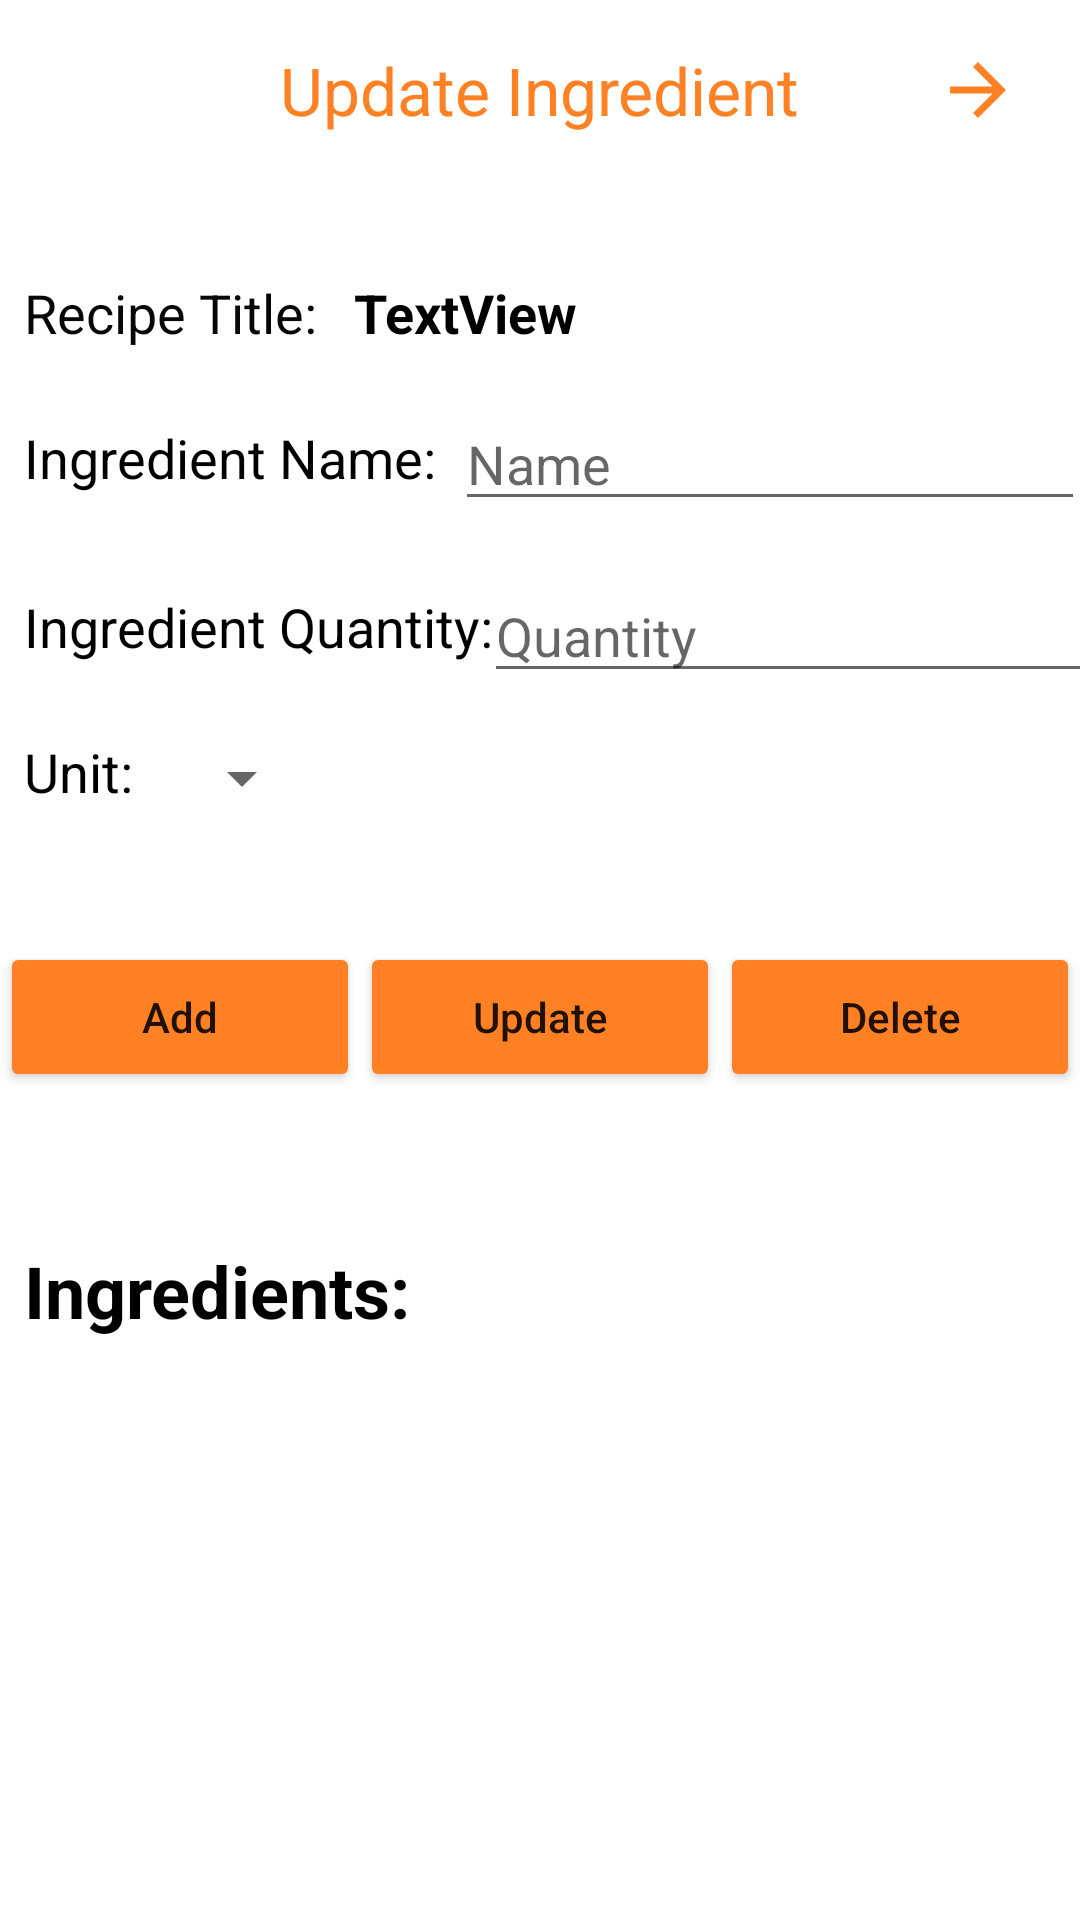

This screen was rendered from an Android layout file. Write that file and the resources it references.
<!-- AndroidManifest.xml: application theme AppTheme -->
<!-- res/layout/activity_update_ingredient.xml -->
<?xml version="1.0" encoding="utf-8"?>
<androidx.constraintlayout.widget.ConstraintLayout xmlns:android="http://schemas.android.com/apk/res/android"
    xmlns:app="http://schemas.android.com/apk/res-auto"
    xmlns:tools="http://schemas.android.com/tools"
    android:layout_width="match_parent"
    android:layout_height="match_parent"
    android:background="@color/white"
    tools:context=".UpdateIngredientActivity">

    <androidx.constraintlayout.widget.ConstraintLayout
        android:id="@+id/updateIngredientHeader"
        android:layout_width="match_parent"
        android:layout_height="60dp"
        android:background="@color/white"
        app:layout_constraintEnd_toEndOf="parent"
        app:layout_constraintStart_toStartOf="parent"
        app:layout_constraintTop_toTopOf="parent">

        <ImageView
            android:id="@+id/btnBackForUpdateIngredient"
            android:layout_width="28dp"
            android:layout_height="28dp"
            android:layout_marginLeft="20dp"
            android:layout_marginTop="16dp"
            android:layout_marginBottom="16dp"
            android:src="@drawable/back_button_orange"
            app:layout_constraintBottom_toBottomOf="parent"
            app:layout_constraintHorizontal_bias="0.01"
            app:layout_constraintStart_toStartOf="parent"
            app:layout_constraintTop_toTopOf="parent"
            app:layout_constraintVertical_bias="0.0" />

        <TextView
            android:layout_width="wrap_content"
            android:layout_height="wrap_content"
            android:text="Update Ingredient"
            android:textColor="@color/orange"
            android:textSize="22sp"
            app:layout_constraintBottom_toBottomOf="parent"
            app:layout_constraintEnd_toEndOf="parent"
            app:layout_constraintStart_toStartOf="parent"
            app:layout_constraintTop_toTopOf="parent" />

        <ImageView
            android:id="@+id/btnForwardForUpdateIngredient"
            android:layout_width="28dp"
            android:layout_height="28dp"
            android:layout_marginTop="16dp"
            android:layout_marginEnd="20dp"
            android:layout_marginBottom="16dp"
            android:src="@drawable/arrow_forward"
            app:layout_constraintBottom_toBottomOf="parent"
            app:layout_constraintEnd_toEndOf="parent"
            app:layout_constraintTop_toTopOf="parent" />

    </androidx.constraintlayout.widget.ConstraintLayout>

    <androidx.constraintlayout.widget.ConstraintLayout
        android:id="@+id/updateIngredientBody"
        android:layout_width="match_parent"
        android:layout_height="wrap_content"
        android:paddingBottom="50sp"
        app:layout_constraintEnd_toEndOf="parent"
        app:layout_constraintHorizontal_bias="0.0"
        app:layout_constraintStart_toStartOf="parent"
        app:layout_constraintTop_toBottomOf="@+id/updateIngredientHeader">

        <TextView
            android:id="@+id/txtUpdateTitleLabel"
            android:layout_width="wrap_content"
            android:layout_height="wrap_content"
            android:layout_marginStart="8dp"
            android:layout_marginTop="32dp"
            android:text="Recipe Title: "
            android:textColor="#070707"
            android:textSize="18sp"
            app:layout_constraintStart_toStartOf="parent"
            app:layout_constraintTop_toTopOf="parent" />

        <TextView
            android:id="@+id/txtUpdateIngredientName"
            android:layout_width="wrap_content"
            android:layout_height="wrap_content"
            android:layout_marginTop="24dp"
            android:text="Ingredient Name:"
            android:textColor="#000000"
            android:textSize="18sp"
            app:layout_constraintStart_toStartOf="@+id/txtUpdateTitleLabel"
            app:layout_constraintTop_toBottomOf="@+id/txtUpdateTitleLabel" />

        <TextView
            android:id="@+id/txtUpdateIngredientQuantity"
            android:layout_width="wrap_content"
            android:layout_height="wrap_content"
            android:layout_marginTop="32dp"
            android:text="Ingredient Quantity:"
            android:textColor="#000000"
            android:textSize="18sp"
            app:layout_constraintStart_toStartOf="@+id/txtUpdateIngredientName"
            app:layout_constraintTop_toBottomOf="@+id/txtUpdateIngredientName" />

        <TextView
            android:id="@+id/txtUpdateUnit"
            android:layout_width="wrap_content"
            android:layout_height="wrap_content"
            android:layout_marginTop="24dp"
            android:text="Unit: "
            android:textColor="#000000"
            android:textSize="18sp"
            app:layout_constraintStart_toStartOf="@+id/txtUpdateIngredientQuantity"
            app:layout_constraintTop_toBottomOf="@+id/txtUpdateIngredientQuantity" />

        <Spinner
            android:id="@+id/spinnerUpdateIngredientUnit"
            android:layout_width="0dp"
            android:layout_height="45dp"
            android:layout_marginStart="8dp"
            android:layout_marginTop="16dp"
            android:inputType="numberDecimal"
            app:layout_constraintStart_toEndOf="@+id/txtUpdateUnit"
            app:layout_constraintTop_toBottomOf="@+id/txtUpdateIngredientQuantity" />

        <EditText
            android:id="@+id/eTxtUpdateIngredientName"
            android:layout_width="wrap_content"
            android:layout_height="wrap_content"
            android:layout_marginStart="8dp"
            android:layout_marginTop="16dp"
            android:ems="10"
            android:hint="Name"
            android:inputType="textPersonName"
            app:layout_constraintEnd_toEndOf="parent"
            app:layout_constraintStart_toEndOf="@+id/txtUpdateIngredientName"
            app:layout_constraintTop_toBottomOf="@+id/txtCurrentRecipeTitle" />

        <Button
            android:id="@+id/btnUpdateIngredient"
            android:layout_width="120dp"
            android:layout_height="50dp"
            android:layout_marginTop="32dp"
            android:backgroundTint="@color/orange"
            android:text="Update"
            android:textAllCaps="false"
            app:layout_constraintEnd_toEndOf="parent"
            app:layout_constraintStart_toStartOf="parent"
            app:layout_constraintTop_toBottomOf="@+id/spinnerUpdateIngredientUnit" />


        <Button
            android:id="@+id/btnAddOnUpdateIngredient"
            android:layout_width="120dp"
            android:layout_height="50dp"
            android:backgroundTint="@color/orange"
            android:text="Add"
            android:textAllCaps="false"
            app:layout_constraintEnd_toStartOf="@+id/btnUpdateIngredient"
            app:layout_constraintStart_toStartOf="parent"
            app:layout_constraintTop_toTopOf="@+id/btnUpdateIngredient" />

        <Button
            android:id="@+id/btnRemoveUpdateIngredient"
            android:layout_width="120dp"
            android:layout_height="50dp"
            android:backgroundTint="@color/orange"
            android:textAllCaps="false"
            android:text="Delete"
            app:layout_constraintEnd_toEndOf="parent"
            app:layout_constraintStart_toEndOf="@+id/btnUpdateIngredient"
            app:layout_constraintTop_toTopOf="@+id/btnUpdateIngredient" />


        <EditText
            android:id="@+id/eTxtUpdateIngredientQuantity"
            android:layout_width="wrap_content"
            android:layout_height="wrap_content"
            android:layout_marginStart="8dp"
            android:layout_marginTop="16dp"
            android:ems="10"
            android:hint="Quantity"
            android:inputType="numberDecimal"
            app:layout_constraintEnd_toEndOf="parent"
            app:layout_constraintStart_toEndOf="@+id/txtUpdateIngredientQuantity"
            app:layout_constraintTop_toBottomOf="@+id/eTxtUpdateIngredientName" />

        <TextView
            android:id="@+id/txtCurrentRecipeTitle"
            android:layout_width="0dp"
            android:layout_height="wrap_content"
            android:layout_marginStart="8dp"
            android:layout_marginEnd="8dp"
            android:text="TextView"
            android:textColor="#000000"
            android:textSize="18sp"
            android:textStyle="bold"
            app:layout_constraintEnd_toEndOf="parent"
            app:layout_constraintStart_toEndOf="@+id/txtUpdateTitleLabel"
            app:layout_constraintTop_toTopOf="@+id/txtUpdateTitleLabel" />
    </androidx.constraintlayout.widget.ConstraintLayout>

    <androidx.constraintlayout.widget.ConstraintLayout
        android:layout_width="match_parent"
        android:layout_height="0dp"
        app:layout_constraintBottom_toBottomOf="parent"
        app:layout_constraintEnd_toEndOf="parent"
        app:layout_constraintStart_toStartOf="parent"
        app:layout_constraintTop_toBottomOf="@+id/updateIngredientBody">

        <TextView
            android:id="@+id/txtIngredientLabel"
            android:layout_width="wrap_content"
            android:layout_height="wrap_content"
            android:layout_marginStart="8dp"
            android:text="Ingredients:"
            android:textColor="#000000"
            android:textSize="24sp"
            android:textStyle="bold"
            app:layout_constraintStart_toStartOf="parent"
            app:layout_constraintTop_toTopOf="parent" />


        <ScrollView
            android:id="@+id/svIngredientList"
            android:layout_width="match_parent"
            android:layout_height="match_parent"
            android:layout_marginTop="32dp"
            app:layout_constraintEnd_toEndOf="parent"
            app:layout_constraintStart_toStartOf="parent"
            app:layout_constraintTop_toTopOf="@+id/txtIngredientLabel">

            <androidx.constraintlayout.widget.ConstraintLayout
                android:layout_width="match_parent"
                android:layout_height="match_parent"
                tools:layout_editor_absoluteX="0dp"
                tools:layout_editor_absoluteY="0dp">


                <androidx.recyclerview.widget.RecyclerView
                    android:id="@+id/ryrUpdateIngredientList"
                    android:layout_width="match_parent"
                    android:layout_height="wrap_content"
                    app:layoutManager="androidx.recyclerview.widget.LinearLayoutManager"
                    app:layout_constraintBottom_toBottomOf="parent"
                    app:layout_constraintEnd_toEndOf="parent"
                    app:layout_constraintHorizontal_bias="0.0"
                    app:layout_constraintStart_toStartOf="parent"
                    app:layout_constraintTop_toTopOf="parent"
                    tools:listitem="@layout/recycle_update_ing"></androidx.recyclerview.widget.RecyclerView>


            </androidx.constraintlayout.widget.ConstraintLayout>

        </ScrollView>

    </androidx.constraintlayout.widget.ConstraintLayout>

</androidx.constraintlayout.widget.ConstraintLayout>
<!-- res/layout/recycle_update_ing.xml (included above) -->
<?xml version="1.0" encoding="utf-8"?>
<androidx.constraintlayout.widget.ConstraintLayout xmlns:android="http://schemas.android.com/apk/res/android"
    android:layout_width="match_parent"
    android:layout_height="wrap_content"
    xmlns:app="http://schemas.android.com/apk/res-auto">

    <androidx.constraintlayout.widget.ConstraintLayout
        android:id="@+id/recycle_container"
        android:layout_width="90dp"
        android:layout_height="wrap_content"
        android:layout_marginStart="8dp"
        android:layout_marginEnd="8dp"
        app:layout_constraintBottom_toBottomOf="parent"
        app:layout_constraintEnd_toStartOf="@+id/updated_ing_name"
        app:layout_constraintStart_toStartOf="parent"
        app:layout_constraintTop_toTopOf="parent">

        <TextView
            android:id="@+id/updated_ing_qty"
            android:layout_width="wrap_content"
            android:layout_height="wrap_content"
            android:layout_marginStart="18dp"
            android:layout_marginTop="8dp"
            android:layout_marginBottom="8dp"
            android:paddingRight="7sp"
            android:text="3"
            android:textColor="@color/orange"
            android:textSize="18dp"
            android:textStyle="bold"
            app:layout_constraintBottom_toBottomOf="parent"
            app:layout_constraintStart_toStartOf="parent"
            app:layout_constraintTop_toTopOf="parent"
            app:layout_constraintVertical_bias="0.0"></TextView>

        <TextView
            android:id="@+id/updated_ing_unit"
            android:layout_width="wrap_content"
            android:layout_height="match_parent"
            android:layout_marginTop="8dp"
            android:layout_marginBottom="8dp"
            android:gravity="center"
            android:text="tsp"
            android:textStyle="bold"
            android:textAlignment="center"
            android:textColor="@color/orange"
            android:textSize="18dp"
            app:layout_constraintBottom_toBottomOf="parent"
            app:layout_constraintEnd_toEndOf="parent"
            app:layout_constraintHorizontal_bias="0.0"
            app:layout_constraintStart_toEndOf="@+id/updated_ing_qty"
            app:layout_constraintTop_toTopOf="parent"
            app:layout_constraintVertical_bias="0.0">

        </TextView>
    </androidx.constraintlayout.widget.ConstraintLayout>

    <TextView
        android:id="@+id/updated_ing_name"
        android:layout_width="0dp"
        android:layout_height="wrap_content"
        android:layout_marginStart="8dp"
        android:layout_marginTop="8dp"
        android:layout_marginEnd="16dp"
        android:layout_marginBottom="8dp"
        android:gravity="left"
        android:maxHeight="100dp"
        android:minHeight="23dp"
        android:paddingLeft="10sp"
        android:text="rice"
        android:textColor="@color/black"
        android:textSize="18dp"
        app:layout_constraintBottom_toBottomOf="parent"
        app:layout_constraintEnd_toEndOf="parent"
        app:layout_constraintHorizontal_bias="1.0"
        app:layout_constraintStart_toEndOf="@+id/recycle_container"
        app:layout_constraintTop_toTopOf="parent">

    </TextView>

</androidx.constraintlayout.widget.ConstraintLayout>
<!-- resources referenced by this layout -->
<resources>
  <color name="black">#FF000000</color>
  <color name="orange">#FF8124</color>
  <color name="white">#FFFFFFFF</color>
  <!-- drawable arrow_forward (drawable) -->
  <vector android:height="24dp" android:tint="#FF8124"
      android:viewportHeight="24" android:viewportWidth="24"
      android:width="24dp" xmlns:android="http://schemas.android.com/apk/res/android">
      <path android:fillColor="#FF000000" android:pathData="M12,4l-1.41,1.41L16.17,11H4v2h12.17l-5.58,5.59L12,20l8,-8z"/>
  </vector>
  <style name="AppTheme" parent="Theme.AppCompat.Light.NoActionBar">
          
          <item name="colorPrimary">@color/orange</item>
          
          <item name="colorPrimaryDark">#000000</item>
          
          <item name="colorAccent">#000000</item>
  
      </style>
</resources>
